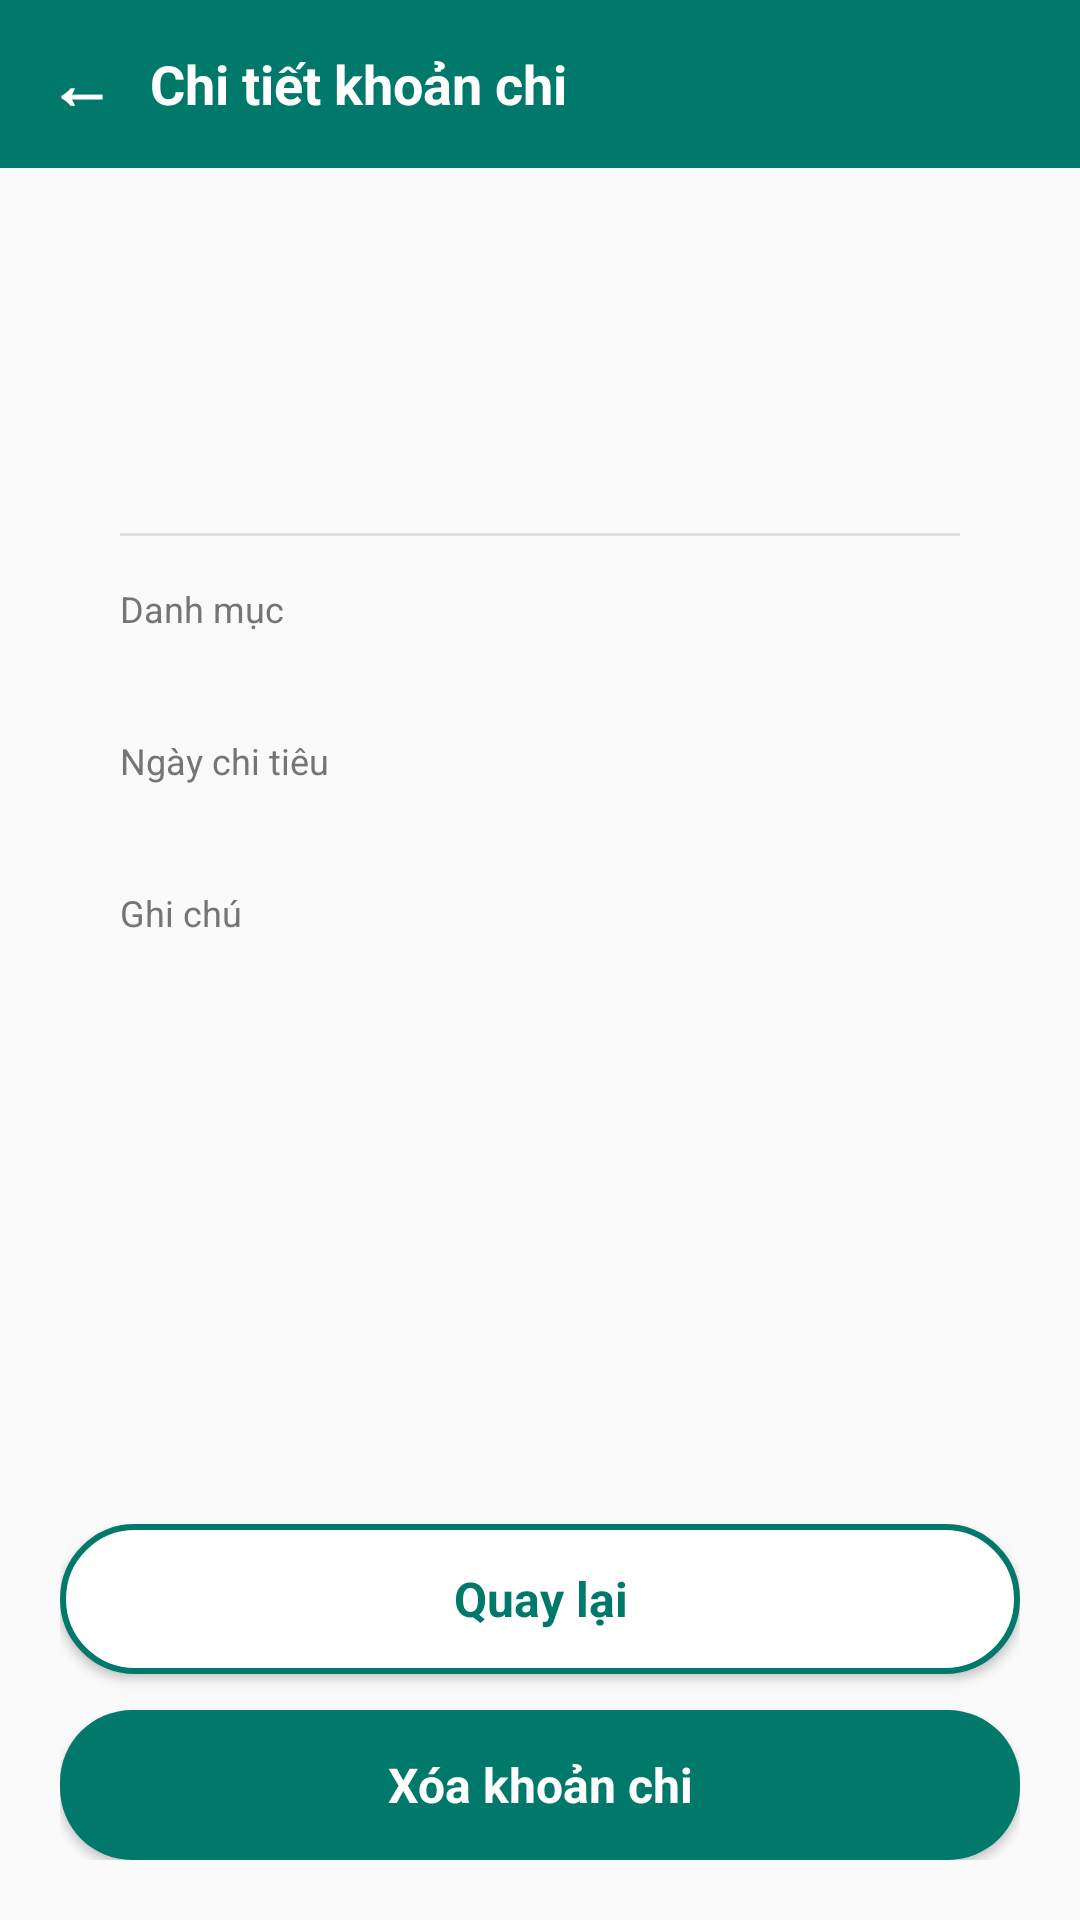

Write the Android layout XML for this screen, with the resource values it uses.
<!-- AndroidManifest.xml: application theme Theme.Baithuchanh2 -->
<!-- res/layout/activity_expense_detail.xml -->
<?xml version="1.0" encoding="utf-8"?>
<LinearLayout xmlns:android="http://schemas.android.com/apk/res/android"
    android:layout_width="match_parent"
    android:layout_height="match_parent"
    android:background="#FAFAFA"
    android:fitsSystemWindows="true"
    android:orientation="vertical">

    <LinearLayout
        android:id="@+id/headerDetailExpense"
        android:layout_width="match_parent"
        android:layout_height="56dp"
        android:background="#00796B"
        android:gravity="center_vertical"
        android:paddingHorizontal="16dp">

        <TextView
            android:id="@+id/btnDetailHeaderBack"
            android:layout_width="wrap_content"
            android:layout_height="wrap_content"
            android:paddingStart="0dp"
            android:paddingEnd="12dp"
            android:text="←"
            android:textColor="#FFFFFF"
            android:textSize="22sp"
            android:textStyle="bold" />

        <TextView
            android:layout_width="wrap_content"
            android:layout_height="wrap_content"
            android:text="@string/detail_title"
            android:textColor="#FFFFFF"
            android:textSize="18sp"
            android:textStyle="bold" />
    </LinearLayout>

    <LinearLayout
        android:layout_width="match_parent"
        android:layout_height="match_parent"
        android:orientation="vertical"
        android:padding="20dp">

        <LinearLayout
            android:layout_width="match_parent"
            android:layout_height="wrap_content"
            android:background="@drawable/bg_item_card"
            android:orientation="vertical"
            android:padding="20dp">

            <TextView
                android:id="@+id/tvDetailName"
                android:layout_width="wrap_content"
                android:layout_height="wrap_content"
                android:textColor="#212121"
                android:textSize="22sp"
                android:textStyle="bold" />

            <TextView
                android:id="@+id/tvDetailAmount"
                android:layout_width="wrap_content"
                android:layout_height="wrap_content"
                android:layout_marginTop="4dp"
                android:textColor="#D32F2F"
                android:textSize="24sp"
                android:textStyle="bold" />

            <View
                android:layout_width="match_parent"
                android:layout_height="1dp"
                android:layout_marginVertical="16dp"
                android:background="#E0E0E0" />

            <TextView
                android:layout_width="wrap_content"
                android:layout_height="wrap_content"
                android:text="@string/label_category"
                android:textColor="#757575"
                android:textSize="12sp" />

            <TextView
                android:id="@+id/tvDetailCategory"
                android:layout_width="wrap_content"
                android:layout_height="wrap_content"
                android:layout_marginTop="2dp"
                android:layout_marginBottom="12dp"
                android:textColor="#212121"
                android:textSize="15sp"
                android:textStyle="bold" />

            <TextView
                android:layout_width="wrap_content"
                android:layout_height="wrap_content"
                android:text="@string/label_date"
                android:textColor="#757575"
                android:textSize="12sp" />

            <TextView
                android:id="@+id/tvDetailDate"
                android:layout_width="wrap_content"
                android:layout_height="wrap_content"
                android:layout_marginTop="2dp"
                android:layout_marginBottom="12dp"
                android:textColor="#212121"
                android:textSize="15sp"
                android:textStyle="bold" />

            <TextView
                android:layout_width="wrap_content"
                android:layout_height="wrap_content"
                android:text="@string/label_note"
                android:textColor="#757575"
                android:textSize="12sp" />

            <TextView
                android:id="@+id/tvDetailNote"
                android:layout_width="wrap_content"
                android:layout_height="wrap_content"
                android:layout_marginTop="2dp"
                android:textColor="#212121"
                android:textSize="15sp" />
        </LinearLayout>

        <View
            android:layout_width="match_parent"
            android:layout_height="0dp"
            android:layout_weight="1" />

        <androidx.appcompat.widget.AppCompatButton
            android:id="@+id/btnBack"
            android:layout_width="match_parent"
            android:layout_height="50dp"
            android:background="@drawable/bg_outlined_button"
            android:text="@string/btn_back"
            android:textAllCaps="false"
            android:textColor="#00796B"
            android:textSize="16sp"
            android:textStyle="bold" />

        <androidx.appcompat.widget.AppCompatButton
            android:id="@+id/btnDelete"
            android:layout_width="match_parent"
            android:layout_height="50dp"
            android:layout_marginTop="12dp"
            android:background="@drawable/bg_pill_button"
            android:text="@string/btn_delete"
            android:textAllCaps="false"
            android:textColor="#FFFFFF"
            android:textSize="16sp"
            android:textStyle="bold" />
    </LinearLayout>
</LinearLayout>
<!-- resources referenced by this layout -->
<resources>
  <!-- drawable bg_outlined_button (drawable) -->
  <?xml version="1.0" encoding="utf-8"?>
  <shape xmlns:android="http://schemas.android.com/apk/res/android">
      <solid android:color="#FFFFFF" />
      <corners android:radius="24dp" />
      <stroke android:width="2dp" android:color="#00796B" />
  </shape>
  <!-- drawable bg_pill_button (drawable) -->
  <?xml version="1.0" encoding="utf-8"?>
  <shape xmlns:android="http://schemas.android.com/apk/res/android">
      <solid android:color="#00796B" />
      <corners android:radius="24dp" />
  </shape>
  <string name="btn_back">Quay lại</string>
  <string name="btn_delete">Xóa khoản chi</string>
  <string name="detail_title">Chi tiết khoản chi</string>
  <string name="label_category">Danh mục</string>
  <string name="label_date">Ngày chi tiêu</string>
  <string name="label_note">Ghi chú</string>
  <style name="Theme.Baithuchanh2" parent="Base.Theme.Baithuchanh2" />
  <style name="Base.Theme.Baithuchanh2" parent="Theme.MaterialComponents.DayNight.NoActionBar">
          
          <item name="colorPrimary">#00796B</item>
          <item name="colorPrimaryVariant">#00796B</item>
          <item name="colorOnPrimary">#FFFFFF</item>
          
          <item name="colorSecondary">#00897B</item>
          <item name="colorSecondaryVariant">#00796B</item>
          <item name="colorOnSecondary">#FFFFFF</item>
          
          <item name="android:statusBarColor">#00796B</item>
          <item name="android:windowLightStatusBar">false</item>
          <item name="fontFamily">sans-serif</item>
      </style>
</resources>
